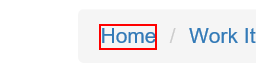
Task: Excercise UiPath
Workflow: Navigate_Dashboard

Step 1: click on the link 'Home'
